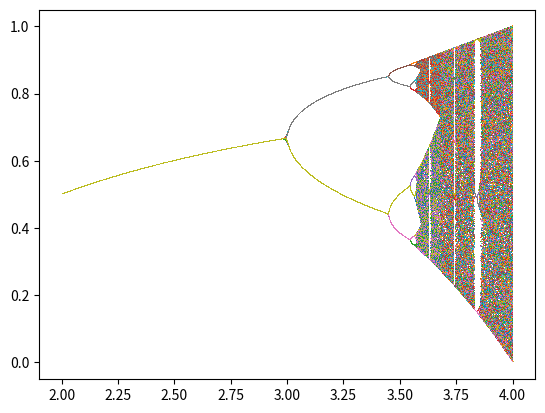

This chart was generated by the following Python code:
#!/usr/bin/env python3

import numpy as np
import matplotlib.pyplot as plt

def feigenbaum(Imu=4000, Iter=400):
    Mu = np.linspace(2., 4., Imu)
    X = np.full(Imu, 0.5)
    for i in range(Iter):
        X = Mu * X * (1.-X)
        if 2*i>Iter:
            plt.plot(Mu, X, ',')  # ',k' for black
    plt.show()

def feigenbaum2(Imu=4000, Iter=400):
    Mu = np.linspace(1., 20., Imu)
    X = np.full(Imu, 0.5)
    for i in range(Iter):
        X = Mu * X * (1.-np.tanh(X))
        if 2*i>Iter:
            plt.plot(Mu, X, ',')
    plt.show()

if __name__=='__main__':
    feigenbaum()
